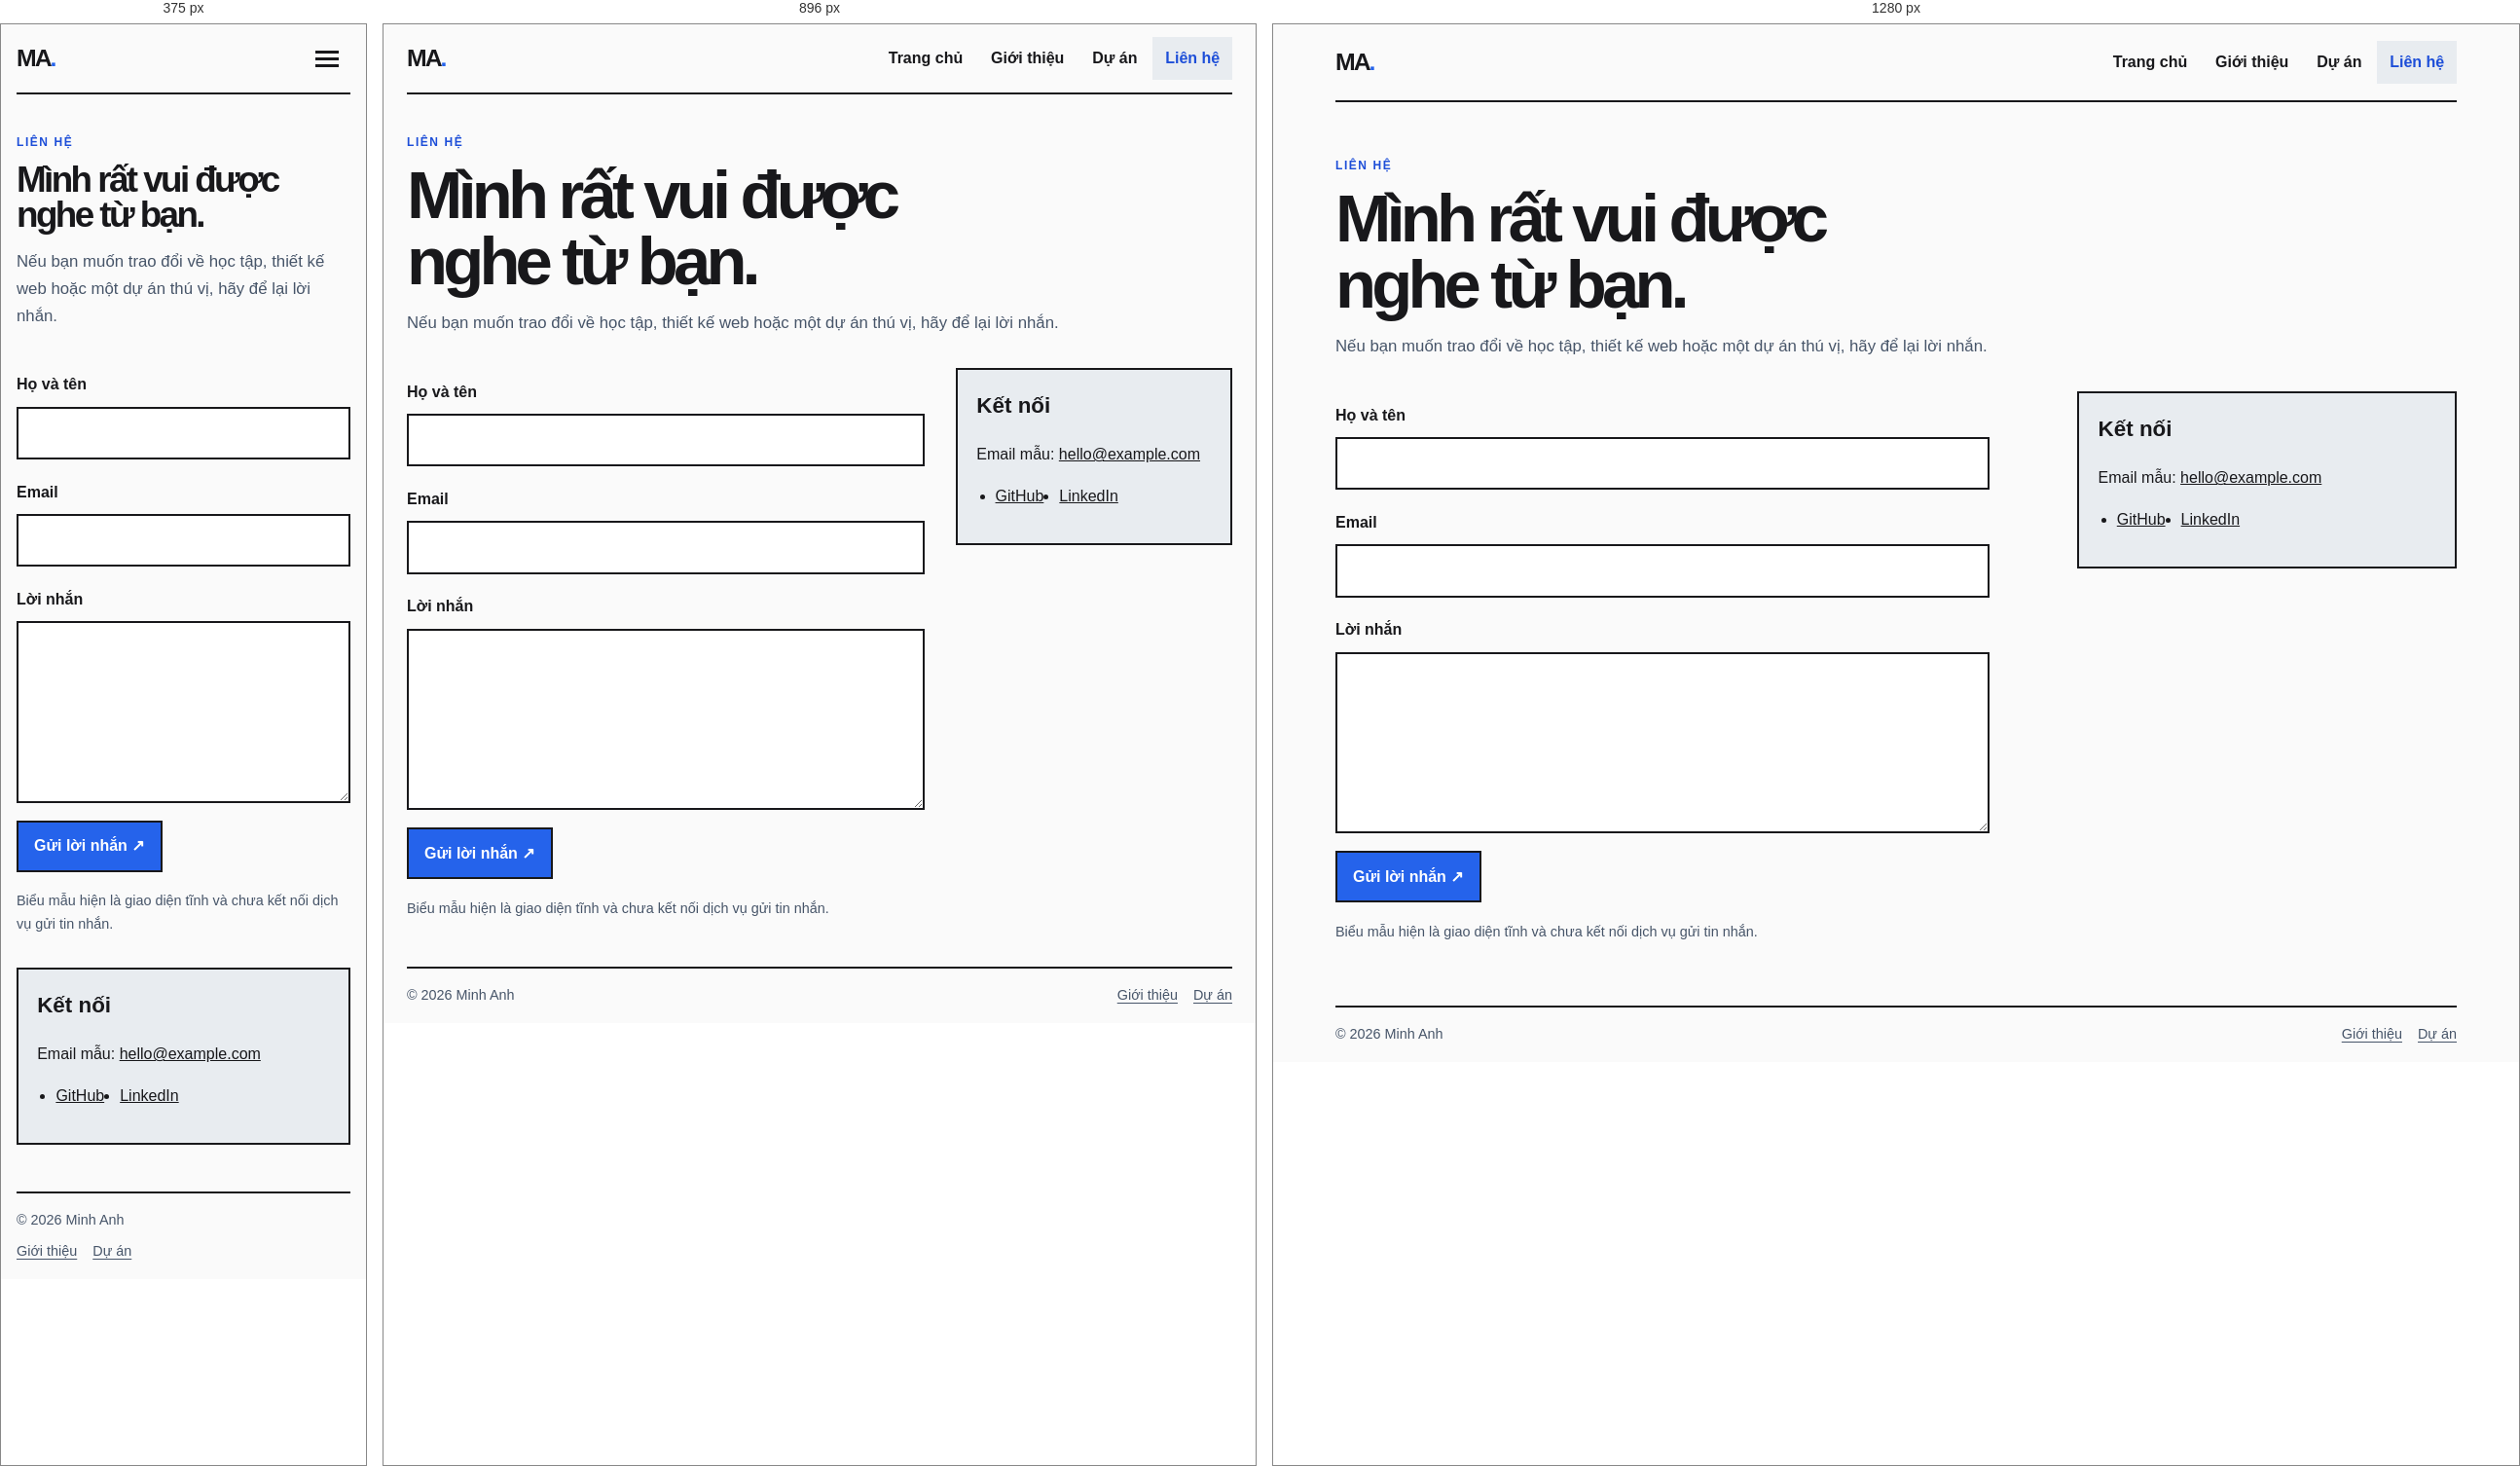
Rendered at 375 px, 896 px and 1280 px, left to right.

<!-- file: contact.html -->
<!doctype html>
<html lang="vi">
<head>
  <meta charset="utf-8">
  <meta name="viewport" content="width=device-width, initial-scale=1.0">
  <meta name="description" content="Liên hệ với Minh Anh.">
  <title>Liên hệ — Minh Anh</title>
  <link rel="stylesheet" href="style.css">
</head>
<body>
  <div class="site-shell">
    <header class="site-header">
      <a class="brand" href="index.html" aria-label="Minh Anh, trang chủ">MA<span>.</span></a>
      <input class="menu-toggle" type="checkbox" id="site-menu" aria-label="Mở hoặc đóng menu">
      <label class="menu-button" for="site-menu"><span class="visually-hidden">Menu</span><span></span><span></span><span></span></label>
      <nav class="main-nav" aria-label="Điều hướng chính"><a href="index.html">Trang chủ</a><a href="about.html">Giới thiệu</a><a href="projects.html">Dự án</a><a href="contact.html" aria-current="page">Liên hệ</a></nav>
    </header>
    <main class="content-page contact-page">
      <header class="page-intro"><p class="eyebrow">LIÊN HỆ</p><h1>Mình rất vui được nghe từ bạn.</h1><p>Nếu bạn muốn trao đổi về học tập, thiết kế web hoặc một dự án thú vị, hãy để lại lời nhắn.</p></header>
      <div class="contact-layout">
        <form class="contact-form" action="#" method="post">
          <label for="name">Họ và tên</label><input id="name" name="name" type="text" autocomplete="name" required>
          <label for="email">Email</label><input id="email" name="email" type="email" autocomplete="email" required>
          <label for="message">Lời nhắn</label><textarea id="message" name="message" rows="6" required></textarea>
          <button type="submit">Gửi lời nhắn <span aria-hidden="true">↗</span></button>
          <p class="form-note">Biểu mẫu hiện là giao diện tĩnh và chưa kết nối dịch vụ gửi tin nhắn.</p>
        </form>
        <aside class="contact-details"><h2>Kết nối</h2><p>Email mẫu: <a href="mailto:hello@example.com">hello@example.com</a></p><ul><li><a href="https://github.com/" target="_blank" rel="noopener noreferrer">GitHub</a></li><li><a href="https://www.linkedin.com/" target="_blank" rel="noopener noreferrer">LinkedIn</a></li></ul></aside>
      </div>
    </main>
    <footer class="site-footer"><span>© 2026 Minh Anh</span><div><a href="about.html">Giới thiệu</a><a href="projects.html">Dự án</a></div></footer>
  </div>
</body>
</html>


/* @media block from style.css */
@media (min-width: 768px) {
  .site-shell { width: min(100% - 3rem, 72rem); }
  .menu-toggle { display: none; }
  .menu-button { display: none; }
  .main-nav { position: static; display: flex; gap: 0.2rem; width: auto; padding: 0; border: 0; background: transparent; box-shadow: none; visibility: visible; opacity: 1; transform: none; }
  .main-nav a { min-height: 2.75rem; }
  .hero { grid-template-columns: minmax(0, 1fr) minmax(0, 1fr); align-items: center; gap: 2rem; padding-block: 3.5rem; }
  .hero-art { transform: rotate(1deg); }
  .intro-band { grid-template-columns: minmax(0, 0.8fr) minmax(0, 1.2fr); align-items: start; column-gap: 2rem; }
  .intro-band .eyebrow { grid-column: 1 / -1; }
  .intro-band > p:last-child { grid-column: 2; }
  .section-heading { flex-direction: row; align-items: end; justify-content: space-between; }
  .project-preview-grid { grid-template-columns: repeat(2, minmax(0, 1fr)); }
  .contact-callout { flex-direction: row; align-items: center; justify-content: space-between; padding: 1.75rem; }
  .site-footer { flex-direction: row; align-items: center; justify-content: space-between; }
  .skill-list { grid-template-columns: repeat(2, minmax(0, 1fr)); }
  .project-grid { grid-template-columns: repeat(2, minmax(0, 1fr)); }
  .contact-layout { grid-template-columns: minmax(0, 1.5fr) minmax(15rem, 0.8fr); align-items: start; }
}

/* @media block from style.css */
@media (min-width: 1024px) {
  .site-shell { width: min(100% - 4rem, 72rem); }
  .site-header { min-height: 5rem; }
  .hero { gap: 3rem; padding-block: 4rem; }
  .project-grid { grid-template-columns: repeat(3, minmax(0, 1fr)); }
  .project-card:nth-child(2) { transform: translateY(1.5rem); }
  .home-projects { padding-block: 3rem; }
  .content-page { padding-block: 3.5rem 4rem; }
}